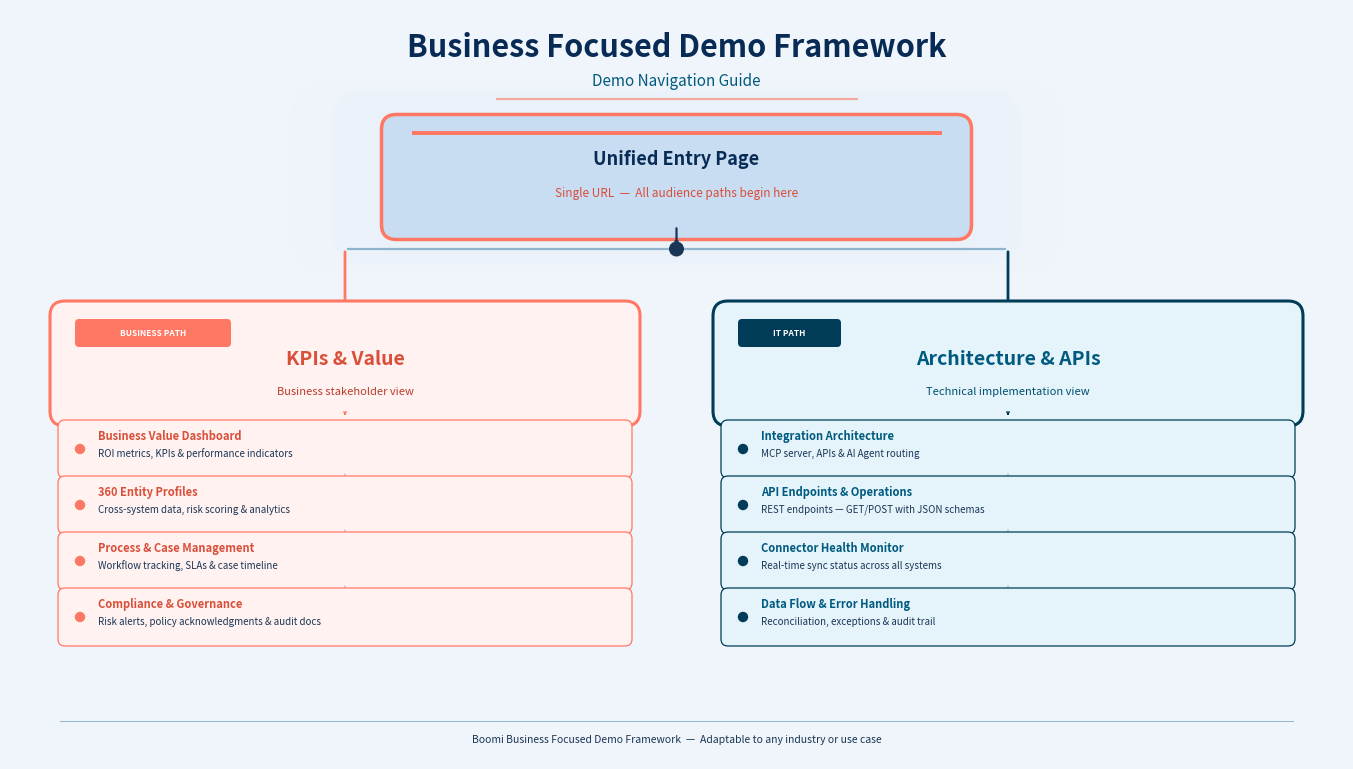

Write the Python code that produced this figure. (Note: this script raises an exception after producing the figure.)
#!/usr/bin/env python3
"""
Business Focused Demo Framework — Demo Navigation Visual
Sized for Google Slides widescreen (13.33" x 7.5" / 16:9).
Boomi official brand colors: Navy #082B55 · Teal #003C57 · Coral #FF7864
"""

import matplotlib
matplotlib.use('Agg')
import matplotlib.pyplot as plt
from matplotlib.patches import FancyBboxPatch, Circle

# ─── Figure — exact Google Slides widescreen ratio, edge-to-edge fill ─────────
W, H = 13.33, 7.5
fig, ax = plt.subplots(figsize=(W, H))
fig.patch.set_facecolor('#f0f5fb')
ax.set_facecolor('#f0f5fb')
fig.subplots_adjust(left=0, right=1, top=1, bottom=0)   # axes fill entire figure
ax.set_xlim(0, W)
ax.set_ylim(0, H)
ax.axis('off')
# No set_aspect('equal') — coordinate space is already 16:9 to match the figure

# ─── Palette — light theme, Boomi brand accents ───────────────────────────────
SURFACE   = '#dce8f8'   # light navy tint
SURFACE2  = '#c8dcf2'   # slightly darker navy tint
TEAL      = '#003C57'   # Boomi Teal
TEAL_L    = '#005A80'
TEAL_LL   = '#004f70'   # dark teal for text on light bg
TEAL_BG   = '#e4f4fa'
CORAL     = '#FF7864'   # Boomi Coral
CORAL_L   = '#d94f3a'   # darker coral for text on light bg
CORAL_LL  = '#b83d2b'   # darkest coral for subtitles
CORAL_BG  = '#fff2f0'
WHITE     = '#ffffff'
TEXT_DARK = '#082B55'   # Boomi Navy — used where white text was on dark bg
TEXT2     = '#1a3555'   # dark secondary text
TEXT3     = '#1a3555'   # dark muted text
BORDER    = '#90b4d0'

# ─── Helpers ──────────────────────────────────────────────────────────────────
def box(x, y, w, h, fc, ec, lw=1.8, pad=0.12, zorder=2):
    ax.add_patch(FancyBboxPatch((x, y), w, h, boxstyle=f'round,pad={pad}',
                                facecolor=fc, edgecolor=ec, linewidth=lw, zorder=zorder))

def seg(x1, y1, x2, y2, c=BORDER, lw=1.5, zorder=4):
    ax.annotate('', xy=(x2, y2), xytext=(x1, y1),
                arrowprops=dict(arrowstyle='-', color=c, lw=lw), zorder=zorder)

def arr(x1, y1, x2, y2, c=TEXT_DARK, lw=2.0, hw=0.11, zorder=4):
    ax.annotate('', xy=(x2, y2), xytext=(x1, y1),
                arrowprops=dict(arrowstyle=f'->,head_width={hw},head_length=0.10',
                                color=c, lw=lw), zorder=zorder)

# ─── Title ────────────────────────────────────────────────────────────────────
ax.text(W/2, 7.12, 'Business Focused Demo Framework', color=TEXT_DARK, fontsize=22,
        fontweight='bold', ha='center', va='center', zorder=6,
        family='sans-serif')
ax.text(W/2, 6.78, 'Demo Navigation Guide', color=TEAL_L, fontsize=11,
        ha='center', va='center', zorder=6)

# thin coral rule under subtitle
ax.plot([W/2 - 1.8, W/2 + 1.8], [6.60, 6.60], color=CORAL, lw=1.5, alpha=0.6, zorder=5)

# ─── Unified Entry Box ────────────────────────────────────────────────────────
ECX, ECY = W/2, 5.82
EW, EH   = 5.6, 0.95
EX, EY   = ECX - EW/2, ECY - EH/2

# glow rings
for gw, alpha in [(7.0, 0.05), (6.2, 0.09), (5.4, 0.07)]:
    gh = gw * (EH / EW)
    ax.add_patch(FancyBboxPatch((ECX - gw/2, ECY - gh/2), gw, gh,
                                boxstyle='round,pad=0.35', fc=SURFACE, ec='none',
                                alpha=alpha, zorder=2))

box(EX, EY, EW, EH, fc=SURFACE2, ec=CORAL, lw=2.5, pad=0.15, zorder=4)

# top coral accent bar
ax.add_patch(plt.Rectangle((EX + 0.15, EY + EH - 0.055), EW - 0.30, 0.038,
                             fc=CORAL, ec='none', zorder=5))

ax.text(ECX, ECY + 0.18, 'Unified Entry Page', color=TEXT_DARK, fontsize=13,
        fontweight='bold', ha='center', va='center', zorder=6)
ax.text(ECX, ECY - 0.16, 'Single URL  —  All audience paths begin here',
        color=CORAL_L, fontsize=8.5, ha='center', va='center', zorder=6)

# ─── Entry → split ────────────────────────────────────────────────────────────
arr(ECX, EY - 0.01, ECX, 5.12, c=TEXT2, lw=1.6, hw=0.08)

SPY = 5.10
LEFT_X, RIGHT_X = 3.35, W - 3.35   # = 3.35, 9.98

seg(LEFT_X, SPY, RIGHT_X, SPY, c=BORDER, lw=1.6)
ax.add_patch(Circle((ECX, SPY), 0.075, fc=TEXT2, ec='none', zorder=6))

arr(LEFT_X,  SPY, LEFT_X,  4.50, c=CORAL, lw=2.0, hw=0.11)
arr(RIGHT_X, SPY, RIGHT_X, 4.50, c=TEAL,  lw=2.0, hw=0.11)

# ─── Path header boxes ────────────────────────────────────────────────────────
PW, PH = 5.6, 0.95
BX, BY = LEFT_X - PW/2, 3.48
IX, IY = RIGHT_X - PW/2, 3.48

# Business Path
box(BX, BY, PW, PH, fc=CORAL_BG, ec=CORAL, lw=2.2, pad=0.15, zorder=4)
ax.add_patch(FancyBboxPatch((BX + 0.14, BY + PH - 0.27), 1.48, 0.20,
                             boxstyle='round,pad=0.04', fc=CORAL, ec='none', zorder=5))
ax.text(BX + 0.14 + 0.74, BY + PH - 0.17, 'BUSINESS PATH',
        color=WHITE, fontsize=6, fontweight='bold', ha='center', va='center', zorder=6)
ax.text(LEFT_X, BY + 0.52, 'KPIs & Value',
        color=CORAL_L, fontsize=14, fontweight='bold', ha='center', va='center', zorder=6)
ax.text(LEFT_X, BY + 0.20, 'Business stakeholder view',
        color=CORAL_LL, fontsize=8, ha='center', va='center', zorder=6)

# IT Path
box(IX, IY, PW, PH, fc=TEAL_BG, ec=TEAL, lw=2.2, pad=0.15, zorder=4)
ax.add_patch(FancyBboxPatch((IX + 0.14, IY + PH - 0.27), 0.95, 0.20,
                             boxstyle='round,pad=0.04', fc=TEAL, ec='none', zorder=5))
ax.text(IX + 0.14 + 0.475, IY + PH - 0.17, 'IT PATH',
        color=WHITE, fontsize=6, fontweight='bold', ha='center', va='center', zorder=6)
ax.text(RIGHT_X, IY + 0.52, 'Architecture & APIs',
        color=TEAL_L, fontsize=14, fontweight='bold', ha='center', va='center', zorder=6)
ax.text(RIGHT_X, IY + 0.20, 'Technical implementation view',
        color=TEAL_LL, fontsize=8, ha='center', va='center', zorder=6)

# ─── Sub-item rows ────────────────────────────────────────────────────────────
BIZ_ITEMS = [
    ('Business Value Dashboard',   'ROI metrics, KPIs & performance indicators'),
    ('360 Entity Profiles',         'Cross-system data, risk scoring & analytics'),
    ('Process & Case Management',   'Workflow tracking, SLAs & case timeline'),
    ('Compliance & Governance',     'Risk alerts, policy acknowledgments & audit docs'),
]

IT_ITEMS = [
    ('Integration Architecture',    'MCP server, APIs & AI Agent routing'),
    ('API Endpoints & Operations',  'REST endpoints — GET/POST with JSON schemas'),
    ('Connector Health Monitor',    'Real-time sync status across all systems'),
    ('Data Flow & Error Handling',  'Reconciliation, exceptions & audit trail'),
]

RH  = 0.56   # row spacing
RHH = 0.44   # row box height
RW  = 5.6

arr(LEFT_X,  BY, LEFT_X,  BY - 0.04, c=CORAL, lw=1.3, hw=0.07)
arr(RIGHT_X, IY, RIGHT_X, IY - 0.04, c=TEAL,  lw=1.3, hw=0.07)

FIRST_Y = BY - 0.10

for i, (title, sub) in enumerate(BIZ_ITEMS):
    ry  = FIRST_Y - 0.08 - i * RH
    rx  = LEFT_X - RW/2
    box(rx, ry - RHH + 0.02, RW, RHH, fc=CORAL_BG, ec=CORAL, lw=0.9, pad=0.07, zorder=4)
    ax.add_patch(Circle((rx + 0.15, ry - RHH/2 + 0.02), 0.052, fc=CORAL, ec='none', zorder=6))
    ax.text(rx + 0.33, ry - 0.07,  title, color=CORAL_L, fontsize=8.0,
            fontweight='bold', ha='left', va='center', zorder=6)
    ax.text(rx + 0.33, ry - 0.24,  sub,   color=TEXT3,   fontsize=7.0,
            ha='left', va='center', zorder=6)
    if i < len(BIZ_ITEMS) - 1:
        seg(LEFT_X, ry - RHH + 0.02, LEFT_X, ry - RH - RHH + 0.04, c=BORDER, lw=0.7)

for i, (title, sub) in enumerate(IT_ITEMS):
    ry  = FIRST_Y - 0.08 - i * RH
    rx  = RIGHT_X - RW/2
    box(rx, ry - RHH + 0.02, RW, RHH, fc=TEAL_BG, ec=TEAL, lw=0.9, pad=0.07, zorder=4)
    ax.add_patch(Circle((rx + 0.15, ry - RHH/2 + 0.02), 0.052, fc=TEAL, ec='none', zorder=6))
    ax.text(rx + 0.33, ry - 0.07,  title, color=TEAL_L, fontsize=8.0,
            fontweight='bold', ha='left', va='center', zorder=6)
    ax.text(rx + 0.33, ry - 0.24,  sub,   color=TEXT3,  fontsize=7.0,
            ha='left', va='center', zorder=6)
    if i < len(IT_ITEMS) - 1:
        seg(RIGHT_X, ry - RHH + 0.02, RIGHT_X, ry - RH - RHH + 0.04, c=BORDER, lw=0.7)

# ─── Footer ───────────────────────────────────────────────────────────────────
ax.plot([0.5, W - 0.5], [0.38, 0.38], color=BORDER, lw=0.7, zorder=3)
ax.text(W/2, 0.20, 'Boomi Business Focused Demo Framework  —  Adaptable to any industry or use case',
        color=TEXT3, fontsize=7.5, ha='center', va='center', zorder=4)

# ─── Save — exact pixel dimensions for Google Slides 16:9 ────────────────────
# 13.33" x 7.5" @ 144 dpi = 1920 x 1080
output_path = (
    '/mnt/c/users/BrianMerrick/Documents/Dev/ClaudeCode/'
    'boomicompanion_template_workspace/business-demo/boomi/vbdf-demo-nav.png'
)
plt.savefig(output_path, dpi=144, facecolor='#f0f5fb', edgecolor='none', format='png')
plt.close(fig)
print(f'Saved: {output_path}')
